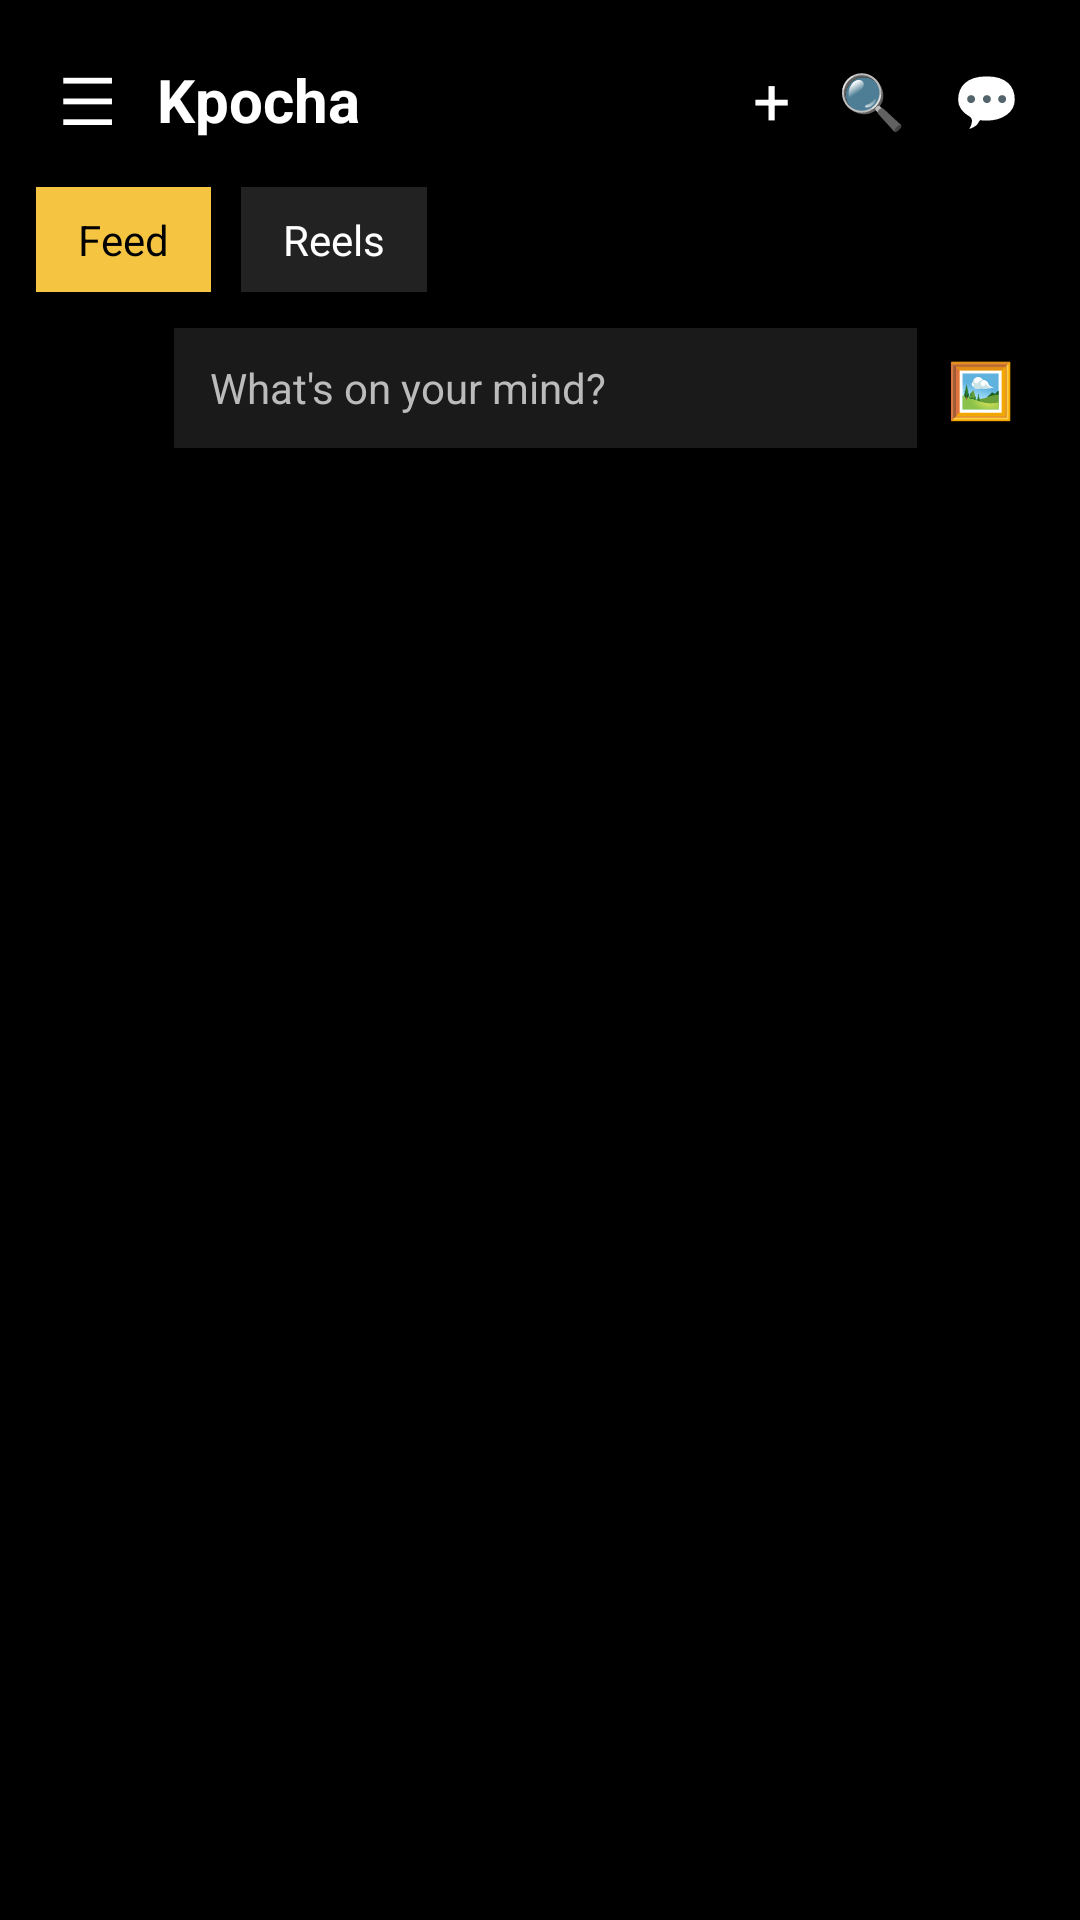

Android layout source for this screen:
<!-- AndroidManifest.xml: activity theme android:Theme.Black.NoTitleBar.Fullscreen -->
<!-- res/layout/activity_native_feed.xml -->
<?xml version="1.0" encoding="utf-8" ?>
<FrameLayout
  xmlns:android="http://schemas.android.com/apk/res/android"
  android:layout_width="match_parent"
  android:layout_height="match_parent"
  android:background="@android:color/black"
>

  <LinearLayout
    android:id="@+id/feedRoot"
    android:layout_width="match_parent"
    android:layout_height="match_parent"
    android:orientation="vertical"
  >

    <include
      android:id="@+id/nativeFeedHeader"
      layout="@layout/native_feed_header"
    />

    <androidx.recyclerview.widget.RecyclerView
      android:id="@+id/feedRecycler"
      android:layout_width="match_parent"
      android:layout_height="0dp"
      android:layout_weight="1"
      android:overScrollMode="never"
    />

  </LinearLayout>

  <TextView
    android:id="@+id/feedEmpty"
    android:layout_width="wrap_content"
    android:layout_height="wrap_content"
    android:text="No posts"
    android:textColor="@android:color/white"
    android:visibility="gone"
    android:layout_gravity="center"
  />

</FrameLayout>
<!-- res/layout/native_feed_header.xml (included above) -->
<?xml version="1.0" encoding="utf-8" ?>
<LinearLayout
  xmlns:android="http://schemas.android.com/apk/res/android"
  android:layout_width="match_parent"
  android:layout_height="wrap_content"
  android:orientation="vertical"
  android:background="@android:color/black"
  android:paddingTop="10dp"
  android:paddingBottom="10dp"
>

  
  <LinearLayout
    android:layout_width="match_parent"
    android:layout_height="wrap_content"
    android:orientation="horizontal"
    android:paddingLeft="12dp"
    android:paddingRight="12dp"
    android:gravity="center_vertical"
  >

    <TextView
      android:id="@+id/btnHamburger"
      android:layout_width="wrap_content"
      android:layout_height="wrap_content"
      android:text="☰"
      android:textSize="22sp"
      android:textColor="@android:color/white"
      android:padding="8dp"
    />

    <TextView
      android:layout_width="0dp"
      android:layout_height="wrap_content"
      android:layout_weight="1"
      android:text="Kpocha"
      android:textStyle="bold"
      android:textSize="20sp"
      android:textColor="@android:color/white"
      android:paddingLeft="6dp"
    />

    <TextView
      android:id="@+id/btnPlus"
      android:layout_width="wrap_content"
      android:layout_height="wrap_content"
      android:text="+"
      android:textSize="22sp"
      android:textColor="@android:color/white"
      android:padding="8dp"
    />

    <TextView
      android:id="@+id/btnSearch"
      android:layout_width="wrap_content"
      android:layout_height="wrap_content"
      android:text="🔍"
      android:textSize="18sp"
      android:textColor="@android:color/white"
      android:padding="8dp"
    />

    <TextView
      android:id="@+id/btnChat"
      android:layout_width="wrap_content"
      android:layout_height="wrap_content"
      android:text="💬"
      android:textSize="18sp"
      android:textColor="@android:color/white"
      android:padding="8dp"
    />

  </LinearLayout>

  
    <LinearLayout
    android:id="@+id/modeToggleRow"
    android:layout_width="match_parent"
    android:layout_height="wrap_content"
    android:orientation="horizontal"
    android:paddingLeft="12dp"
    android:paddingRight="12dp"
    android:paddingTop="6dp"
    android:gravity="center_vertical"
  >

    <TextView
      android:id="@+id/btnModeFeed"
      android:layout_width="wrap_content"
      android:layout_height="wrap_content"
      android:text="Feed"
      android:textColor="@android:color/black"
      android:background="#F5C542"
      android:paddingLeft="14dp"
      android:paddingRight="14dp"
      android:paddingTop="8dp"
      android:paddingBottom="8dp"
    />

    <TextView
      android:id="@+id/btnModeReels"
      android:layout_width="wrap_content"
      android:layout_height="wrap_content"
      android:text="Reels"
      android:textColor="@android:color/white"
      android:background="#222222"
      android:paddingLeft="14dp"
      android:paddingRight="14dp"
      android:paddingTop="8dp"
      android:paddingBottom="8dp"
      android:layout_marginLeft="10dp"
    />

  </LinearLayout>

  
  <LinearLayout
    android:layout_width="match_parent"
    android:layout_height="wrap_content"
    android:orientation="horizontal"
    android:paddingLeft="12dp"
    android:paddingRight="12dp"
    android:paddingTop="10dp"
    android:gravity="center_vertical"
  >

    <ImageView
      android:id="@+id/avatarMe"
      android:layout_width="36dp"
      android:layout_height="36dp"
      android:src="@android:drawable/sym_def_app_icon"
      android:scaleType="centerCrop"
    />

    <TextView
      android:id="@+id/btnComposer"
      android:layout_width="0dp"
      android:layout_height="40dp"
      android:layout_weight="1"
      android:layout_marginLeft="10dp"
      android:background="#1A1A1A"
      android:gravity="center_vertical"
      android:paddingLeft="12dp"
      android:text="What's on your mind?"
      android:textColor="#BBBBBB"
    />

    <TextView
      android:id="@+id/btnPhoto"
      android:layout_width="wrap_content"
      android:layout_height="wrap_content"
      android:text="🖼"
      android:textSize="18sp"
      android:textColor="@android:color/white"
      android:padding="10dp"
    />

  </LinearLayout>

</LinearLayout>
<!-- resources referenced by this layout -->
<resources>

</resources>
